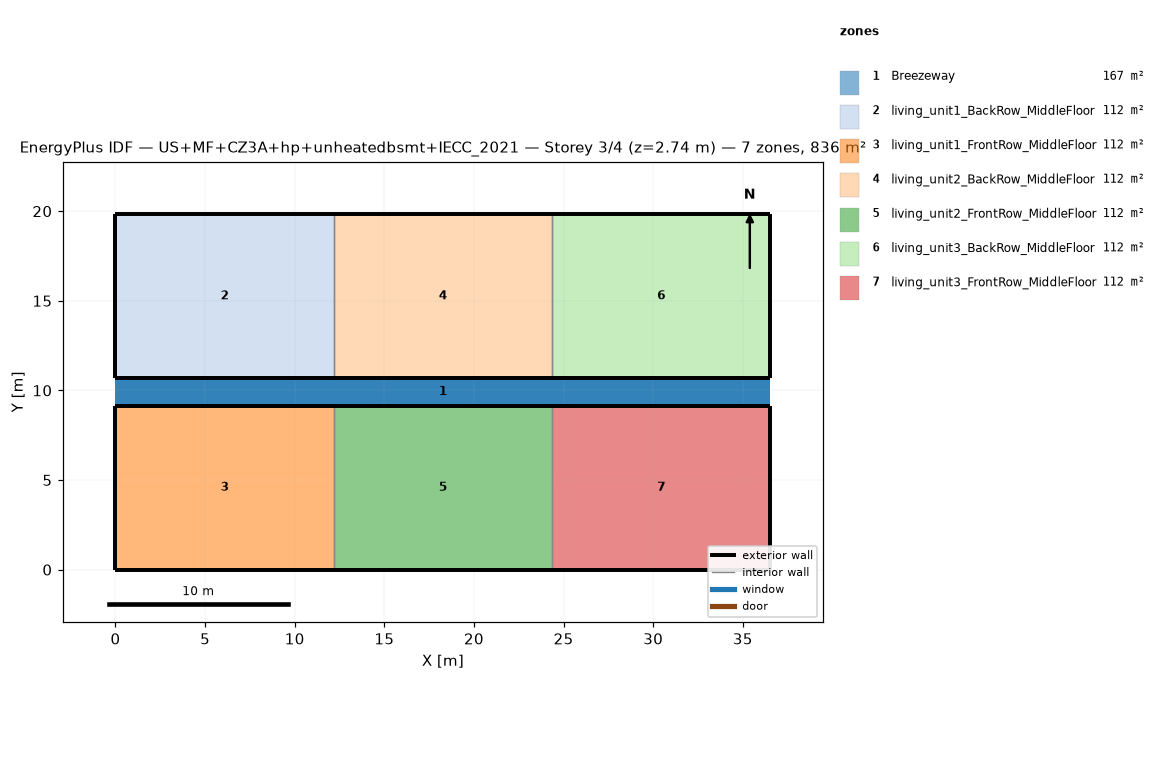
=== STOREY PLAN SPEC (per zone: floor XY polygon, exterior-wall plan segments, windows/doors) ===
zone 1: Breezeway  (167.0 m²)
  floor: (36.54, 9.16) (0.00, 9.16) (0.00, 10.68) (36.54, 10.68)
  floor: (36.54, 9.16) (0.00, 9.16) (0.00, 10.68) (36.54, 10.68)
  floor: (36.54, 9.16) (0.00, 9.16) (0.00, 10.68) (36.54, 10.68)
zone 2: living_unit1_BackRow_MiddleFloor  (111.5 m²)
  floor: (12.18, 10.68) (0.00, 10.68) (0.00, 19.84) (12.18, 19.84)
  exterior wall: (0.00, 10.68) – (12.18, 10.68)  [12.2 m]
  exterior wall: (12.18, 19.84) – (0.00, 19.84)  [12.2 m]
  exterior wall: (0.00, 19.84) – (0.00, 10.68)  [9.2 m]
  interior walls: 1
zone 3: living_unit1_FrontRow_MiddleFloor  (111.5 m²)
  floor: (12.18, 0.00) (0.00, 0.00) (0.00, 9.16) (12.18, 9.16)
  exterior wall: (0.00, 0.00) – (12.18, 0.00)  [12.2 m]
  exterior wall: (12.18, 9.16) – (0.00, 9.16)  [12.2 m]
  exterior wall: (0.00, 9.16) – (0.00, 0.00)  [9.2 m]
  interior walls: 1
zone 4: living_unit2_BackRow_MiddleFloor  (111.5 m²)
  floor: (24.36, 10.68) (12.18, 10.68) (12.18, 19.84) (24.36, 19.84)
  exterior wall: (12.18, 10.68) – (24.36, 10.68)  [12.2 m]
  exterior wall: (24.36, 19.84) – (12.18, 19.84)  [12.2 m]
  interior walls: 2
zone 5: living_unit2_FrontRow_MiddleFloor  (111.5 m²)
  floor: (24.36, 0.00) (12.18, 0.00) (12.18, 9.16) (24.36, 9.16)
  exterior wall: (12.18, 0.00) – (24.36, 0.00)  [12.2 m]
  exterior wall: (24.36, 9.16) – (12.18, 9.16)  [12.2 m]
  interior walls: 2
zone 6: living_unit3_BackRow_MiddleFloor  (111.5 m²)
  floor: (36.54, 10.68) (24.36, 10.68) (24.36, 19.84) (36.54, 19.84)
  exterior wall: (24.36, 10.68) – (36.54, 10.68)  [12.2 m]
  exterior wall: (36.54, 10.68) – (36.54, 19.84)  [9.2 m]
  exterior wall: (36.54, 19.84) – (24.36, 19.84)  [12.2 m]
  interior walls: 1
zone 7: living_unit3_FrontRow_MiddleFloor  (111.5 m²)
  floor: (36.54, 0.00) (24.36, 0.00) (24.36, 9.16) (36.54, 9.16)
  exterior wall: (24.36, 0.00) – (36.54, 0.00)  [12.2 m]
  exterior wall: (36.54, 0.00) – (36.54, 9.16)  [9.2 m]
  exterior wall: (36.54, 9.16) – (24.36, 9.16)  [12.2 m]
  interior walls: 1

=== DERIVED (storey summary) ===
Building: US+MF+CZ3A+hp+unheatedbsmt+IECC_2021
Storey: 3 of 4  (floor level z = 2.74 m)
Storey gross floor area: 836.2 m²
Zones on this storey: 7
  - Breezeway: floor 167.0 m²
  - living_unit1_BackRow_MiddleFloor: floor 111.5 m²; exterior wall 33.5 m (86.9 m²); WWR 0.0%
  - living_unit1_FrontRow_MiddleFloor: floor 111.5 m²; exterior wall 33.5 m (86.9 m²); WWR 0.0%
  - living_unit2_BackRow_MiddleFloor: floor 111.5 m²; exterior wall 24.4 m (63.1 m²); WWR 0.0%
  - living_unit2_FrontRow_MiddleFloor: floor 111.5 m²; exterior wall 24.4 m (63.1 m²); WWR 0.0%
  - living_unit3_BackRow_MiddleFloor: floor 111.5 m²; exterior wall 33.5 m (86.9 m²); WWR 0.0%
  - living_unit3_FrontRow_MiddleFloor: floor 111.5 m²; exterior wall 33.5 m (86.9 m²); WWR 0.0%
Zone adjacency (shared interzone walls):
  - living_unit1_BackRow_MiddleFloor ↔ living_unit2_BackRow_MiddleFloor
  - living_unit1_FrontRow_MiddleFloor ↔ living_unit2_FrontRow_MiddleFloor
  - living_unit2_BackRow_MiddleFloor ↔ living_unit3_BackRow_MiddleFloor
  - living_unit2_FrontRow_MiddleFloor ↔ living_unit3_FrontRow_MiddleFloor